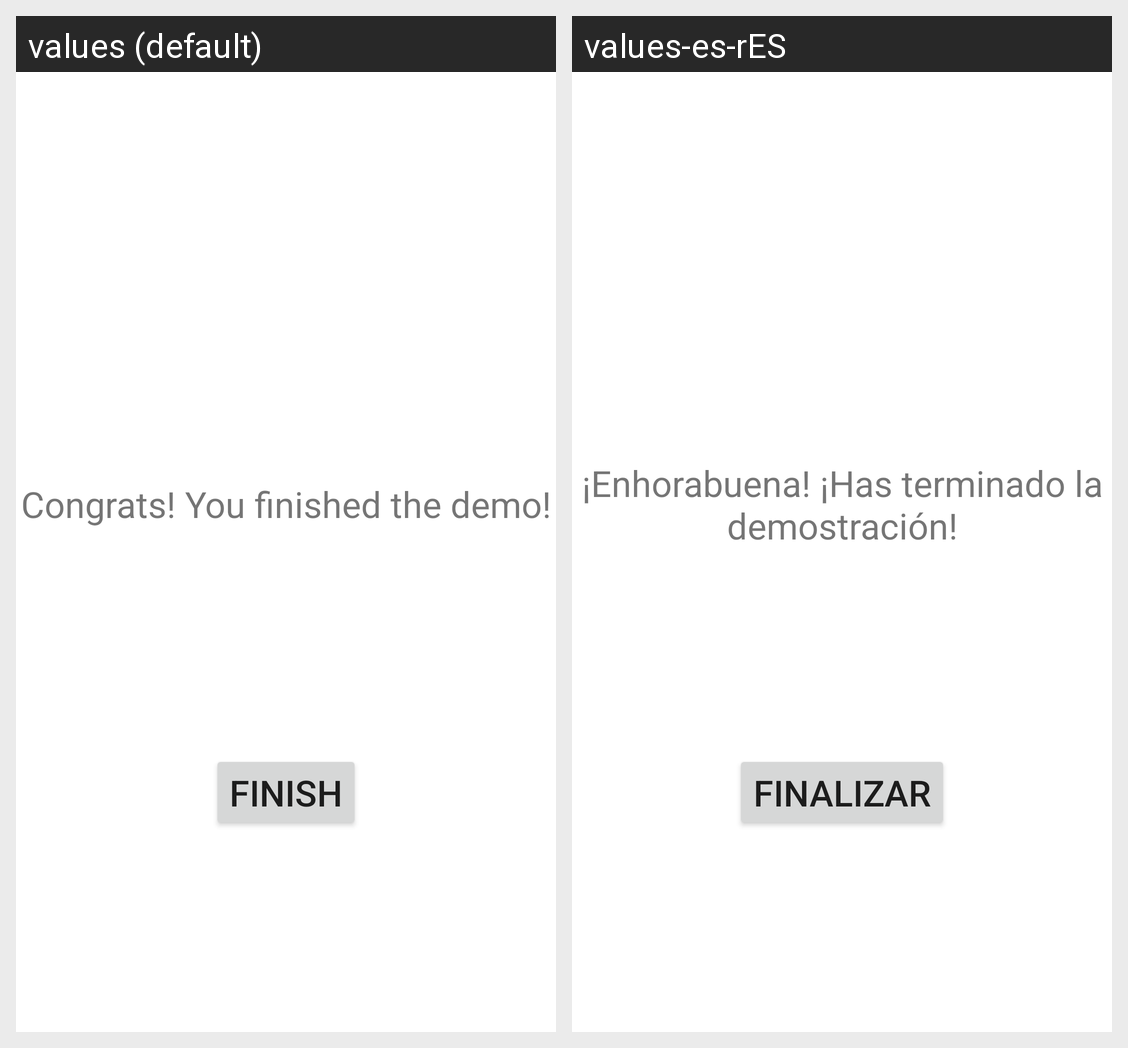

Translations of the strings shown on this Android screen, per locale in the grid:
Android screen res/layout/activity_results_first_exercise.xml rendered under 2 locales, left to right: values (default), values-es-rES. Device: Nexus 5 (rendered at 1080×1920; each locale shown at half size, 540×960, under a caption strip naming it); theme Theme.MaculaRehab.
Strings drawn on this screen, with the default value and each locale's value (text and hints the layout hard-codes, and strings that could not be matched under every locale, appear in the picture but are not listed):

finish
  values: Finish
  values-es-rES: Finalizar

first_exercise_congrats
  values: Congrats! You finished the demo!
  values-es-rES: ¡Enhorabuena! ¡Has terminado la demostración!
